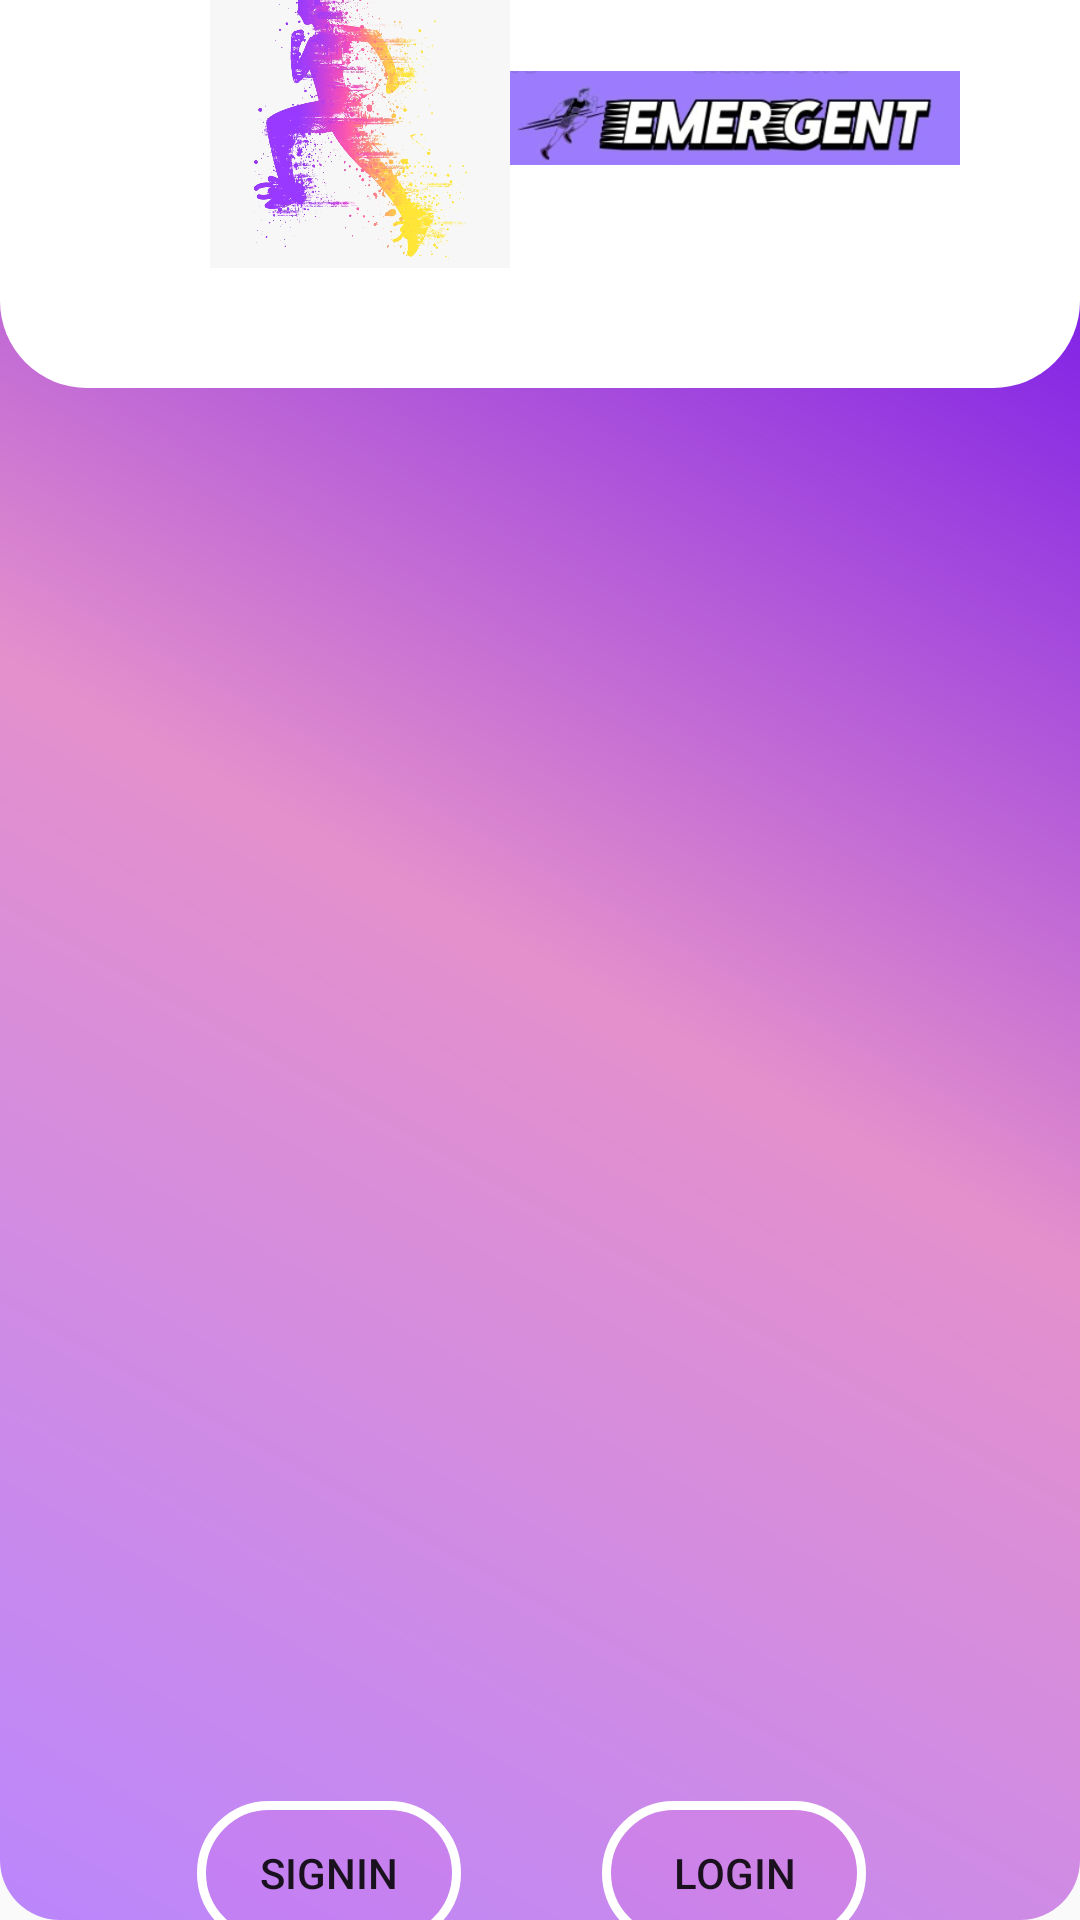

Layout XML and referenced resources for this Android screen:
<!-- AndroidManifest.xml: application theme Theme.MyEmergentApplication -->
<!-- res/layout/activity_main.xml -->
<?xml version="1.0" encoding="utf-8"?>
<androidx.constraintlayout.widget.ConstraintLayout xmlns:android="http://schemas.android.com/apk/res/android"
    xmlns:app="http://schemas.android.com/apk/res-auto"
    xmlns:tools="http://schemas.android.com/tools"
    android:layout_width="match_parent"
    android:layout_height="match_parent"
    android:background="@drawable/gradienttheme"
    tools:context=".MainActivity">

    <LinearLayout
        android:layout_width="match_parent"
        android:layout_height="180dp"
        android:orientation="horizontal"
        android:background="@drawable/curve"
        app:layout_constraintBottom_toTopOf="@+id/frameLayout"
        app:layout_constraintEnd_toEndOf="parent"
        app:layout_constraintStart_toStartOf="parent"
        app:layout_constraintTop_toTopOf="parent">
        <ImageView
            android:layout_width="100dp"
            android:layout_height="100dp"
            android:layout_gravity="center"
            android:src="@drawable/logoo"
            android:layout_marginLeft="70dp"
            />
        <ImageView
            android:layout_width="150dp"
            android:layout_height="100dp"
            android:layout_gravity="center"
            android:src="@drawable/appname"/>



    </LinearLayout>


    <FrameLayout
        android:id="@+id/frameLayout"
        android:layout_width="405dp"
        android:layout_height="531dp"
        app:layout_constraintBottom_toBottomOf="parent"
        app:layout_constraintEnd_toEndOf="parent"
        app:layout_constraintHorizontal_bias="0.0"
        app:layout_constraintStart_toStartOf="parent"
        app:layout_constraintTop_toTopOf="parent"
        app:layout_constraintVertical_bias="0.712">

    </FrameLayout>

    <Button
        android:id="@+id/button2"
        android:layout_width="wrap_content"
        android:layout_height="wrap_content"
        android:text="Login"
        android:background="@drawable/whitecircle"
        app:layout_constraintBottom_toBottomOf="parent"
        app:layout_constraintEnd_toEndOf="parent"
        app:layout_constraintHorizontal_bias="0.738"
        app:layout_constraintStart_toStartOf="parent"
        app:layout_constraintTop_toBottomOf="@+id/frameLayout" />

    <Button
        android:id="@+id/button"
        android:layout_width="wrap_content"
        android:layout_height="wrap_content"
        android:text="Signin"
        android:background="@drawable/whitecircle"
        app:layout_constraintBottom_toBottomOf="parent"
        app:layout_constraintEnd_toEndOf="parent"
        app:layout_constraintHorizontal_bias="0.242"
        app:layout_constraintStart_toStartOf="parent"
        app:layout_constraintTop_toBottomOf="@+id/frameLayout" />
</androidx.constraintlayout.widget.ConstraintLayout>
<!-- resources referenced by this layout -->
<resources>
  <!-- drawable appname: jpeg bitmap (drawable, 14545 bytes) -->
  <!-- drawable curve (drawable) -->
  <?xml version="1.0" encoding="utf-8"?>
  <shape xmlns:android="http://schemas.android.com/apk/res/android">
  <corners
      android:radius="29dp"/>
      <solid
          android:color="@color/white"/>
  </shape>
  <!-- drawable gradienttheme (drawable) -->
  <?xml version="1.0" encoding="utf-8"?>
  <shape xmlns:android="http://schemas.android.com/apk/res/android">
      <gradient
          android:startColor="@color/purple_200"
          android:centerColor="#E490CC"
          android:endColor="@color/purple_500"
          android:angle="45"
          />
      <corners android:radius="20dp"/>
  
  </shape>
  <!-- drawable logoo: jpeg bitmap (drawable, 221990 bytes) -->
  <!-- drawable whitecircle (drawable) -->
  <?xml version="1.0" encoding="utf-8"?>
  <shape xmlns:android="http://schemas.android.com/apk/res/android">
      <corners android:radius="500dp"/>
      <solid android:color="@color/transparent"/>
      <stroke android:color="@color/white"
          android:width="3dp"/>
  </shape>
  <style name="Theme.MyEmergentApplication" parent="Theme.AppCompat.DayNight.NoActionBar">
          
          <item name="colorPrimary">@color/purple_500</item>
          <item name="colorPrimaryVariant">@color/purple_700</item>
          <item name="colorOnPrimary">@color/white</item>
          
          <item name="colorSecondary">@color/teal_200</item>
          <item name="colorSecondaryVariant">@color/teal_700</item>
          <item name="colorOnSecondary">@color/black</item>
          
          <item name="android:statusBarColor">?attr/colorPrimaryVariant</item>
          
      </style>
  <color name="white">#FFFFFFFF</color>
  <color name="purple_200">#FFBB86FC</color>
  <color name="purple_500">#FF6200EE</color>
  <color name="transparent">#0DFB06B6</color>
  <color name="purple_700">#FF3700B3</color>
  <color name="teal_200">#FF03DAC5</color>
  <color name="teal_700">#FF018786</color>
  <color name="black">#FF000000</color>
</resources>
